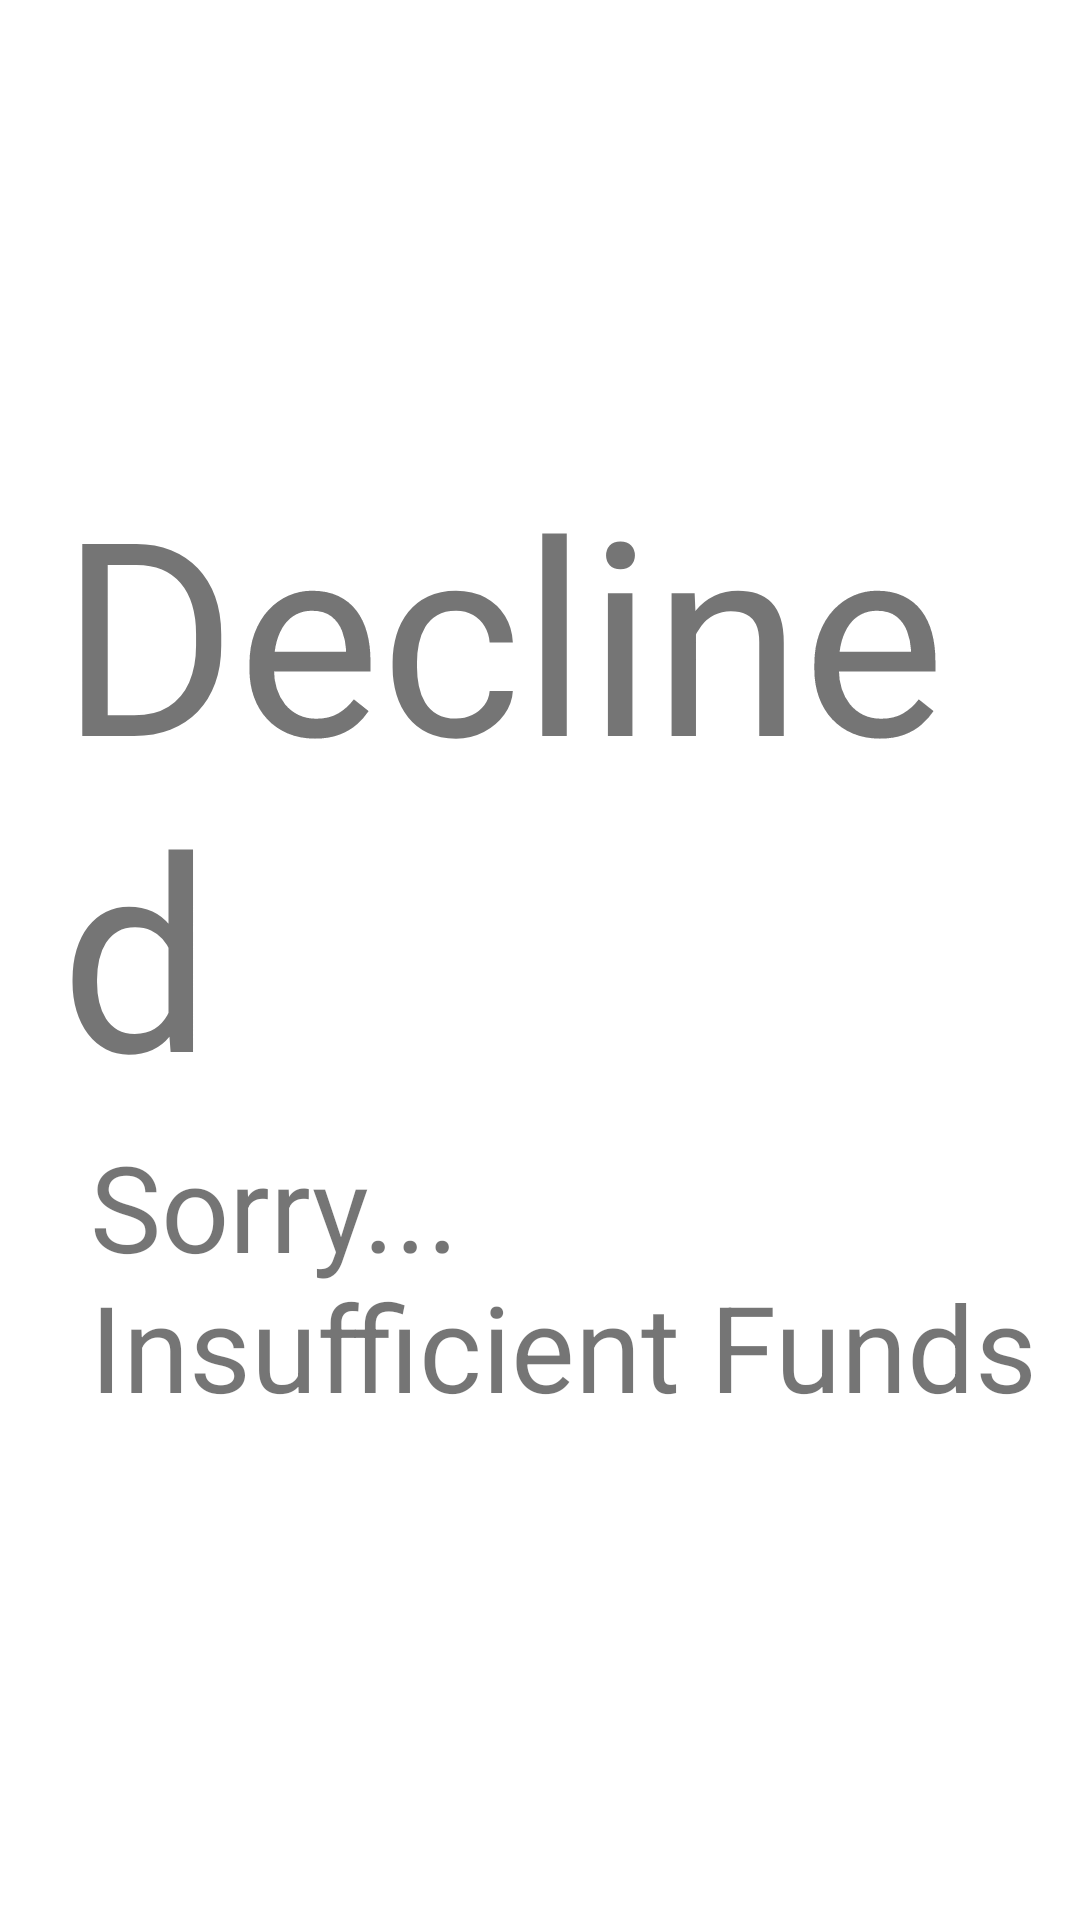

Here is an Android app screen rendered from its layout file. Give the layout XML and the strings, colors and styles it references.
<!-- AndroidManifest.xml: application theme Theme.TicketMaster -->
<!-- res/layout/cart_payment.xml -->
<?xml version="1.0" encoding="utf-8"?>
<LinearLayout xmlns:android="http://schemas.android.com/apk/res/android"
    android:layout_width="match_parent"
    android:layout_height="match_parent"
    android:orientation="vertical">

    <TextView
        android:layout_width="match_parent"
        android:layout_height="wrap_content"
        android:textSize="90dp"
        android:text="Declined"
        android:layout_marginLeft="20dp"
        android:layout_marginTop="150dp"/>

    <TextView
        android:layout_width="match_parent"
        android:layout_height="wrap_content"
        android:textSize="40dp"
        android:text="Sorry...
        Insufficient Funds"
        android:layout_marginLeft="30dp"/>



</LinearLayout>
<!-- resources referenced by this layout -->
<resources>
  <style name="Theme.TicketMaster" parent="Theme.MaterialComponents.DayNight.NoActionBar">
          
          <item name="colorPrimary">@color/purple_500</item>
          <item name="colorPrimaryVariant">@color/purple_700</item>
          <item name="colorOnPrimary">@color/white</item>
          
          <item name="colorSecondary">@color/teal_200</item>
          <item name="colorSecondaryVariant">@color/teal_700</item>
          <item name="colorOnSecondary">@color/black</item>
          
          <item name="android:statusBarColor" tools:targetApi="l">?attr/colorPrimaryVariant</item>
          
      </style>
  <!-- not gathered from this repository: default colours our renderer supplied (Android Studio template values) -->
  <color name="purple_500">#FF6200EE</color>
  <color name="purple_700">#FF3700B3</color>
  <color name="teal_200">#FF03DAC5</color>
  <color name="teal_700">#FF018786</color>
  <color name="black">#FF000000</color>
  <color name="white">#FFFFFFFF</color>
</resources>
